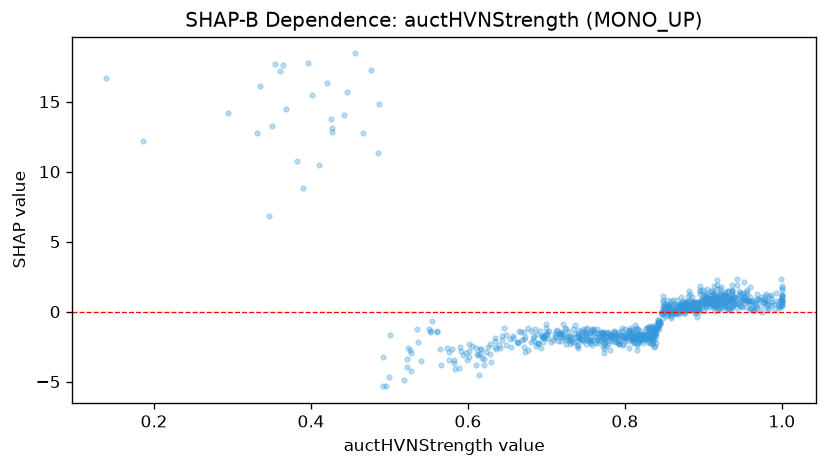

The file beside this chart, header and first rows:
feature_value, shap_value
0.721, -1.807
0.833, -1.881
0.401, 15.48
0.74, -1.554
0.83, -2.184
0.681, -2.163
1.0, 0.7459
0.87, 0.2638
0.87, 0.4967
0.859, 0.5148
0.915, 0.03459
0.689, -2.264
0.875, -0.06237
0.938, 0.469
0.864, -0.1401
0.759, -2.001
0.696, -2.198
0.861, 0.8191
0.944, 0.5981
0.873, 0.707
0.748, -1.46
0.925, 1.221
0.891, 0.6798
0.887, 0.6118
0.492, -5.337
0.952, 0.8471
0.719, -2.102
0.621, -3.409
0.92, 1.138
0.702, -1.88
0.347, 6.809
0.841, -0.9989
0.781, -2.089
0.778, -1.44
0.734, -1.27
0.831, -1.414
0.787, -1.922
0.851, 0.2711
0.882, 0.7943
0.731, -2.094
0.854, 0.01896
0.932, 1.448
0.891, 0.6591
0.495, -5.335
0.888, 0.5387
0.782, -1.677
0.741, -1.741
0.986, 0.6664
0.685, -1.264
0.837, -1.831
0.948, 0.8528
0.922, 0.6313
0.5, -4.658
0.902, 1.174
0.781, -1.717
0.654, -1.95
0.501, -1.693
0.769, -2.057
0.814, -1.875
0.641, -2.631
... 796 more rows
